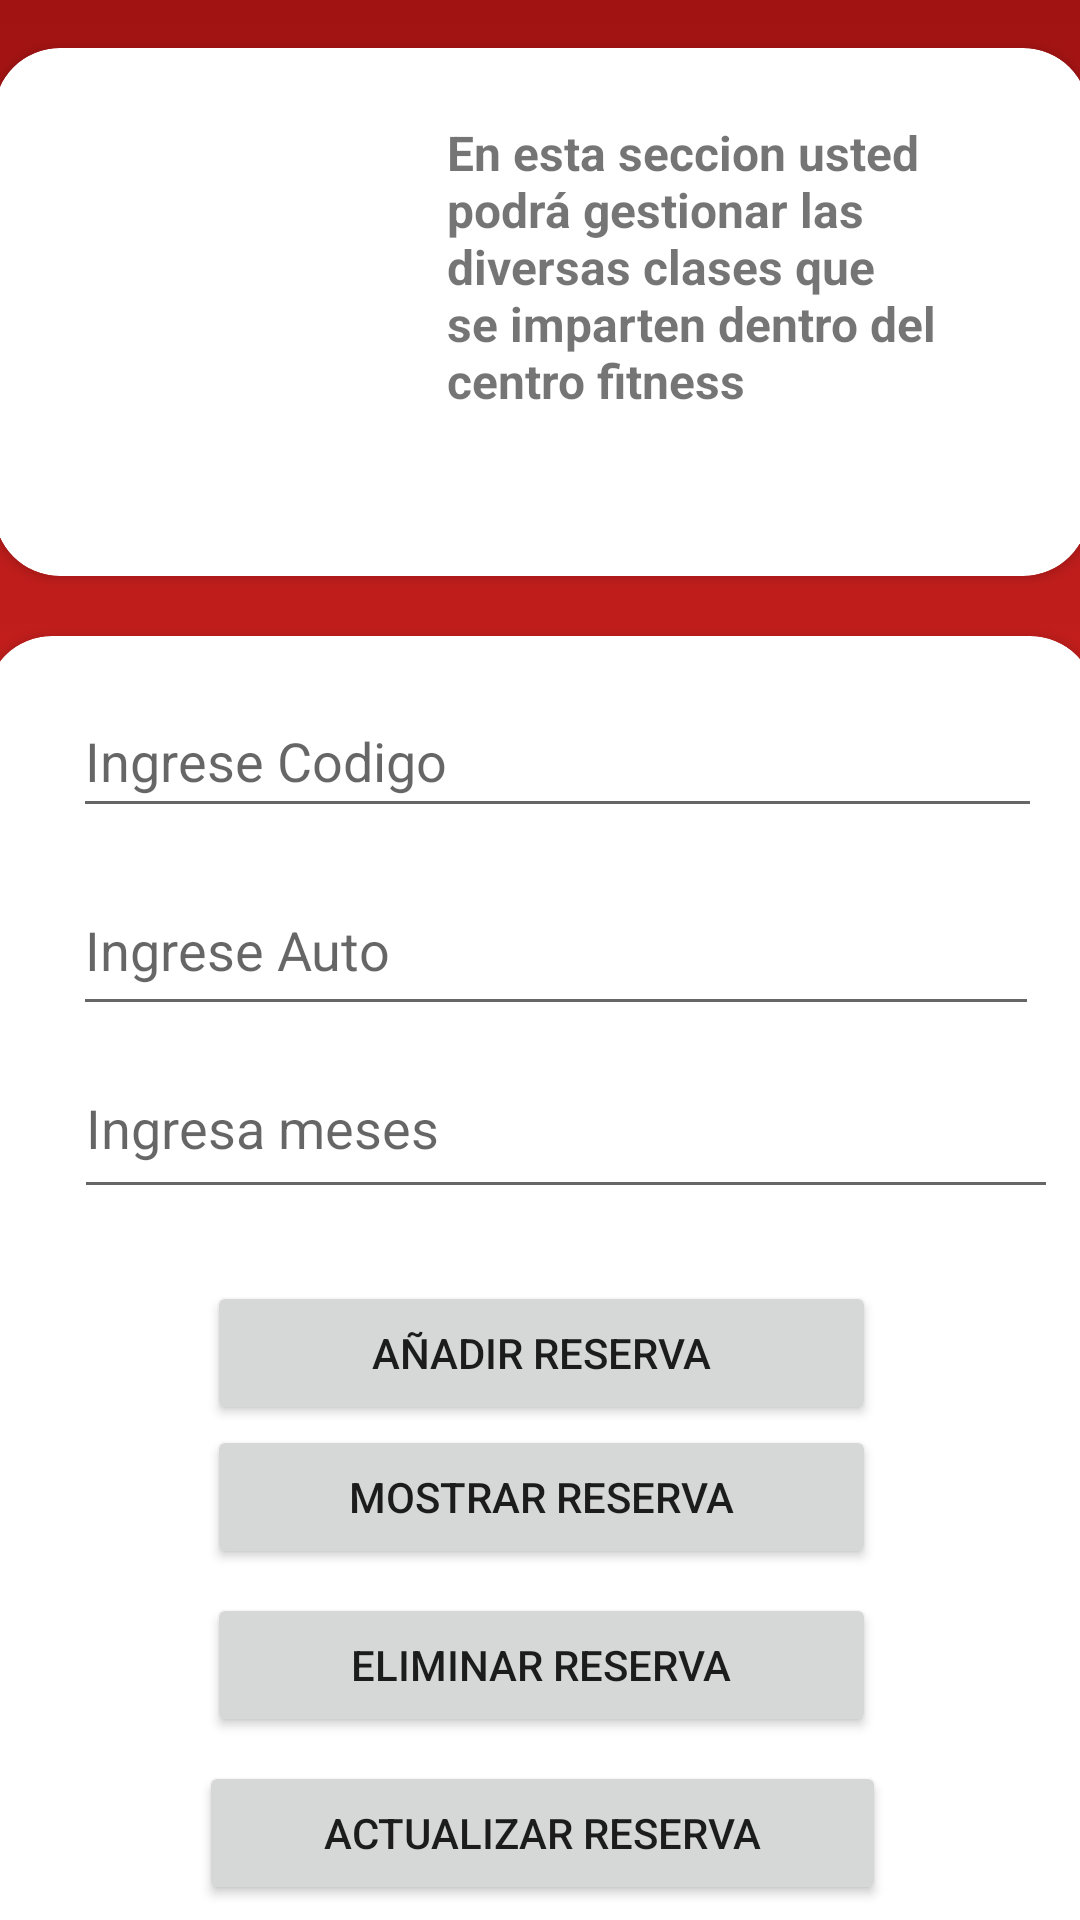

Write the Android layout XML for this screen, with the resource values it uses.
<!-- AndroidManifest.xml: application theme Theme.ProyectoBase_diegoCruz_martinMoreno -->
<!-- res/layout/activity_clases.xml -->
<?xml version="1.0" encoding="utf-8"?>
<androidx.constraintlayout.widget.ConstraintLayout xmlns:android="http://schemas.android.com/apk/res/android"
    xmlns:app="http://schemas.android.com/apk/res-auto"
    xmlns:tools="http://schemas.android.com/tools"
    android:layout_width="match_parent"
    android:layout_height="match_parent"
    android:background="@drawable/gradient_background"
    tools:context=".Clases_act">

    <androidx.cardview.widget.CardView
        android:id="@+id/cardView5"
        android:layout_width="365dp"
        android:layout_height="176dp"
        android:layout_marginTop="16dp"
        app:cardCornerRadius="22dp"
        app:layout_constraintEnd_toEndOf="parent"
        app:layout_constraintStart_toStartOf="parent"
        app:layout_constraintTop_toTopOf="parent" >

        <androidx.constraintlayout.widget.ConstraintLayout
            android:layout_width="match_parent"
            android:layout_height="match_parent">

            <TextView
                android:id="@+id/textView8"
                android:layout_width="169dp"
                android:layout_height="124dp"
                android:layout_marginTop="24dp"
                android:text="En esta seccion usted podrá gestionar las diversas clases que se imparten dentro del centro fitness"
                android:textSize="16sp"
                android:textStyle="bold"
                app:layout_constraintEnd_toEndOf="parent"
                app:layout_constraintHorizontal_bias="0.77"
                app:layout_constraintStart_toStartOf="parent"
                app:layout_constraintTop_toTopOf="parent" />

            <ImageView
                android:id="@+id/imageView3"
                android:layout_width="123dp"
                android:layout_height="114dp"
                android:layout_marginTop="28dp"
                app:layout_constraintEnd_toStartOf="@+id/textView8"
                app:layout_constraintHorizontal_bias="0.363"
                app:layout_constraintStart_toStartOf="parent"
                app:layout_constraintTop_toTopOf="parent"
                app:srcCompat="@drawable/clases" />
        </androidx.constraintlayout.widget.ConstraintLayout>
    </androidx.cardview.widget.CardView>

    <androidx.cardview.widget.CardView
        android:layout_width="370dp"
        android:layout_height="440dp"
        android:layout_marginTop="20dp"
        app:cardCornerRadius="22dp"
        app:layout_constraintEnd_toEndOf="parent"
        app:layout_constraintStart_toStartOf="parent"
        app:layout_constraintTop_toBottomOf="@+id/cardView5">

        <androidx.constraintlayout.widget.ConstraintLayout
            android:layout_width="match_parent"
            android:layout_height="match_parent">

            <Button
                android:id="@+id/button7"
                android:layout_width="223dp"
                android:layout_height="48dp"
                android:layout_marginTop="24dp"
                android:text="AÑADIR Reserva"
                app:layout_constraintEnd_toEndOf="parent"
                app:layout_constraintStart_toStartOf="parent"
                app:layout_constraintTop_toBottomOf="@+id/meses" />

            <EditText
                android:id="@+id/code"
                android:layout_width="323dp"
                android:layout_height="48dp"
                android:layout_marginTop="16dp"
                android:ems="10"
                android:hint="Ingrese Codigo"
                android:inputType="textPersonName"
                app:layout_constraintEnd_toEndOf="parent"
                app:layout_constraintHorizontal_bias="0.619"
                app:layout_constraintStart_toStartOf="parent"
                app:layout_constraintTop_toTopOf="parent"
                tools:ignore="SpeakableTextPresentCheck" />

            <EditText
                android:id="@+id/auto"
                android:layout_width="322dp"
                android:layout_height="54dp"
                android:layout_marginTop="12dp"
                android:ems="10"
                android:hint="Ingrese Auto"
                android:inputType="textPersonName"
                app:layout_constraintEnd_toEndOf="parent"
                app:layout_constraintHorizontal_bias="0.604"
                app:layout_constraintStart_toStartOf="parent"
                app:layout_constraintTop_toBottomOf="@+id/code" />

            <EditText
                android:id="@+id/meses"
                android:layout_width="328dp"
                android:layout_height="57dp"
                android:layout_marginTop="4dp"
                android:ems="10"
                android:hint="Ingresa meses"
                android:inputType="textPersonName"
                app:layout_constraintEnd_toEndOf="parent"
                app:layout_constraintHorizontal_bias="0.702"
                app:layout_constraintStart_toStartOf="parent"
                app:layout_constraintTop_toBottomOf="@+id/auto" />

            <Button
                android:id="@+id/button"
                android:layout_width="223dp"
                android:layout_height="48dp"
                android:text="Mostrar Reserva"
                app:layout_constraintEnd_toEndOf="parent"
                app:layout_constraintStart_toStartOf="parent"
                app:layout_constraintTop_toBottomOf="@+id/button7" />

            <Button
                android:id="@+id/button3"
                android:layout_width="223dp"
                android:layout_height="48dp"
                android:layout_marginTop="8dp"
                android:text="Eliminar Reserva"
                app:layout_constraintEnd_toEndOf="parent"
                app:layout_constraintStart_toStartOf="parent"
                app:layout_constraintTop_toBottomOf="@+id/button" />

            <Button
                android:id="@+id/button8"
                android:layout_width="229dp"
                android:layout_height="48dp"
                android:layout_marginTop="8dp"
                android:text="Actualizar Reserva"
                app:layout_constraintEnd_toEndOf="parent"
                app:layout_constraintHorizontal_bias="0.503"
                app:layout_constraintStart_toStartOf="parent"
                app:layout_constraintTop_toBottomOf="@+id/button3" />

        </androidx.constraintlayout.widget.ConstraintLayout>
    </androidx.cardview.widget.CardView>
</androidx.constraintlayout.widget.ConstraintLayout>
<!-- resources referenced by this layout -->
<resources>
  <!-- drawable gradient_background (drawable) -->
  <?xml version="1.0" encoding="utf-8"?>
  <selector xmlns:android="http://schemas.android.com/apk/res/android">
      <item>
          <shape>
              <gradient
                  android:startColor="#DE644B"
                  android:centerColor="#D12421"
                  android:endColor="#A01212"
                  android:angle="90"/>
              <corners
                  android:radius="0dp"/>
          </shape>
      </item>
  </selector>
  <style name="Theme.ProyectoBase_diegoCruz_martinMoreno" parent="Theme.MaterialComponents.DayNight.NoActionBar">
          
          <item name="colorPrimary">@color/purple_500</item>
          <item name="colorPrimaryVariant">@color/purple_700</item>
          <item name="colorOnPrimary">@color/white</item>
          
          <item name="colorSecondary">@color/teal_200</item>
          <item name="colorSecondaryVariant">@color/teal_700</item>
          <item name="colorOnSecondary">@color/black</item>
          
          <item name="android:statusBarColor" tools:targetApi="l">?attr/colorPrimaryVariant</item>
          
      </style>
  <!-- not gathered from this repository: default colours our renderer supplied (Android Studio template values) -->
  <color name="purple_500">#FF6200EE</color>
  <color name="purple_700">#FF3700B3</color>
  <color name="teal_200">#FF03DAC5</color>
  <color name="teal_700">#FF018786</color>
  <color name="black">#FF000000</color>
  <color name="white">#FFFFFFFF</color>
</resources>
